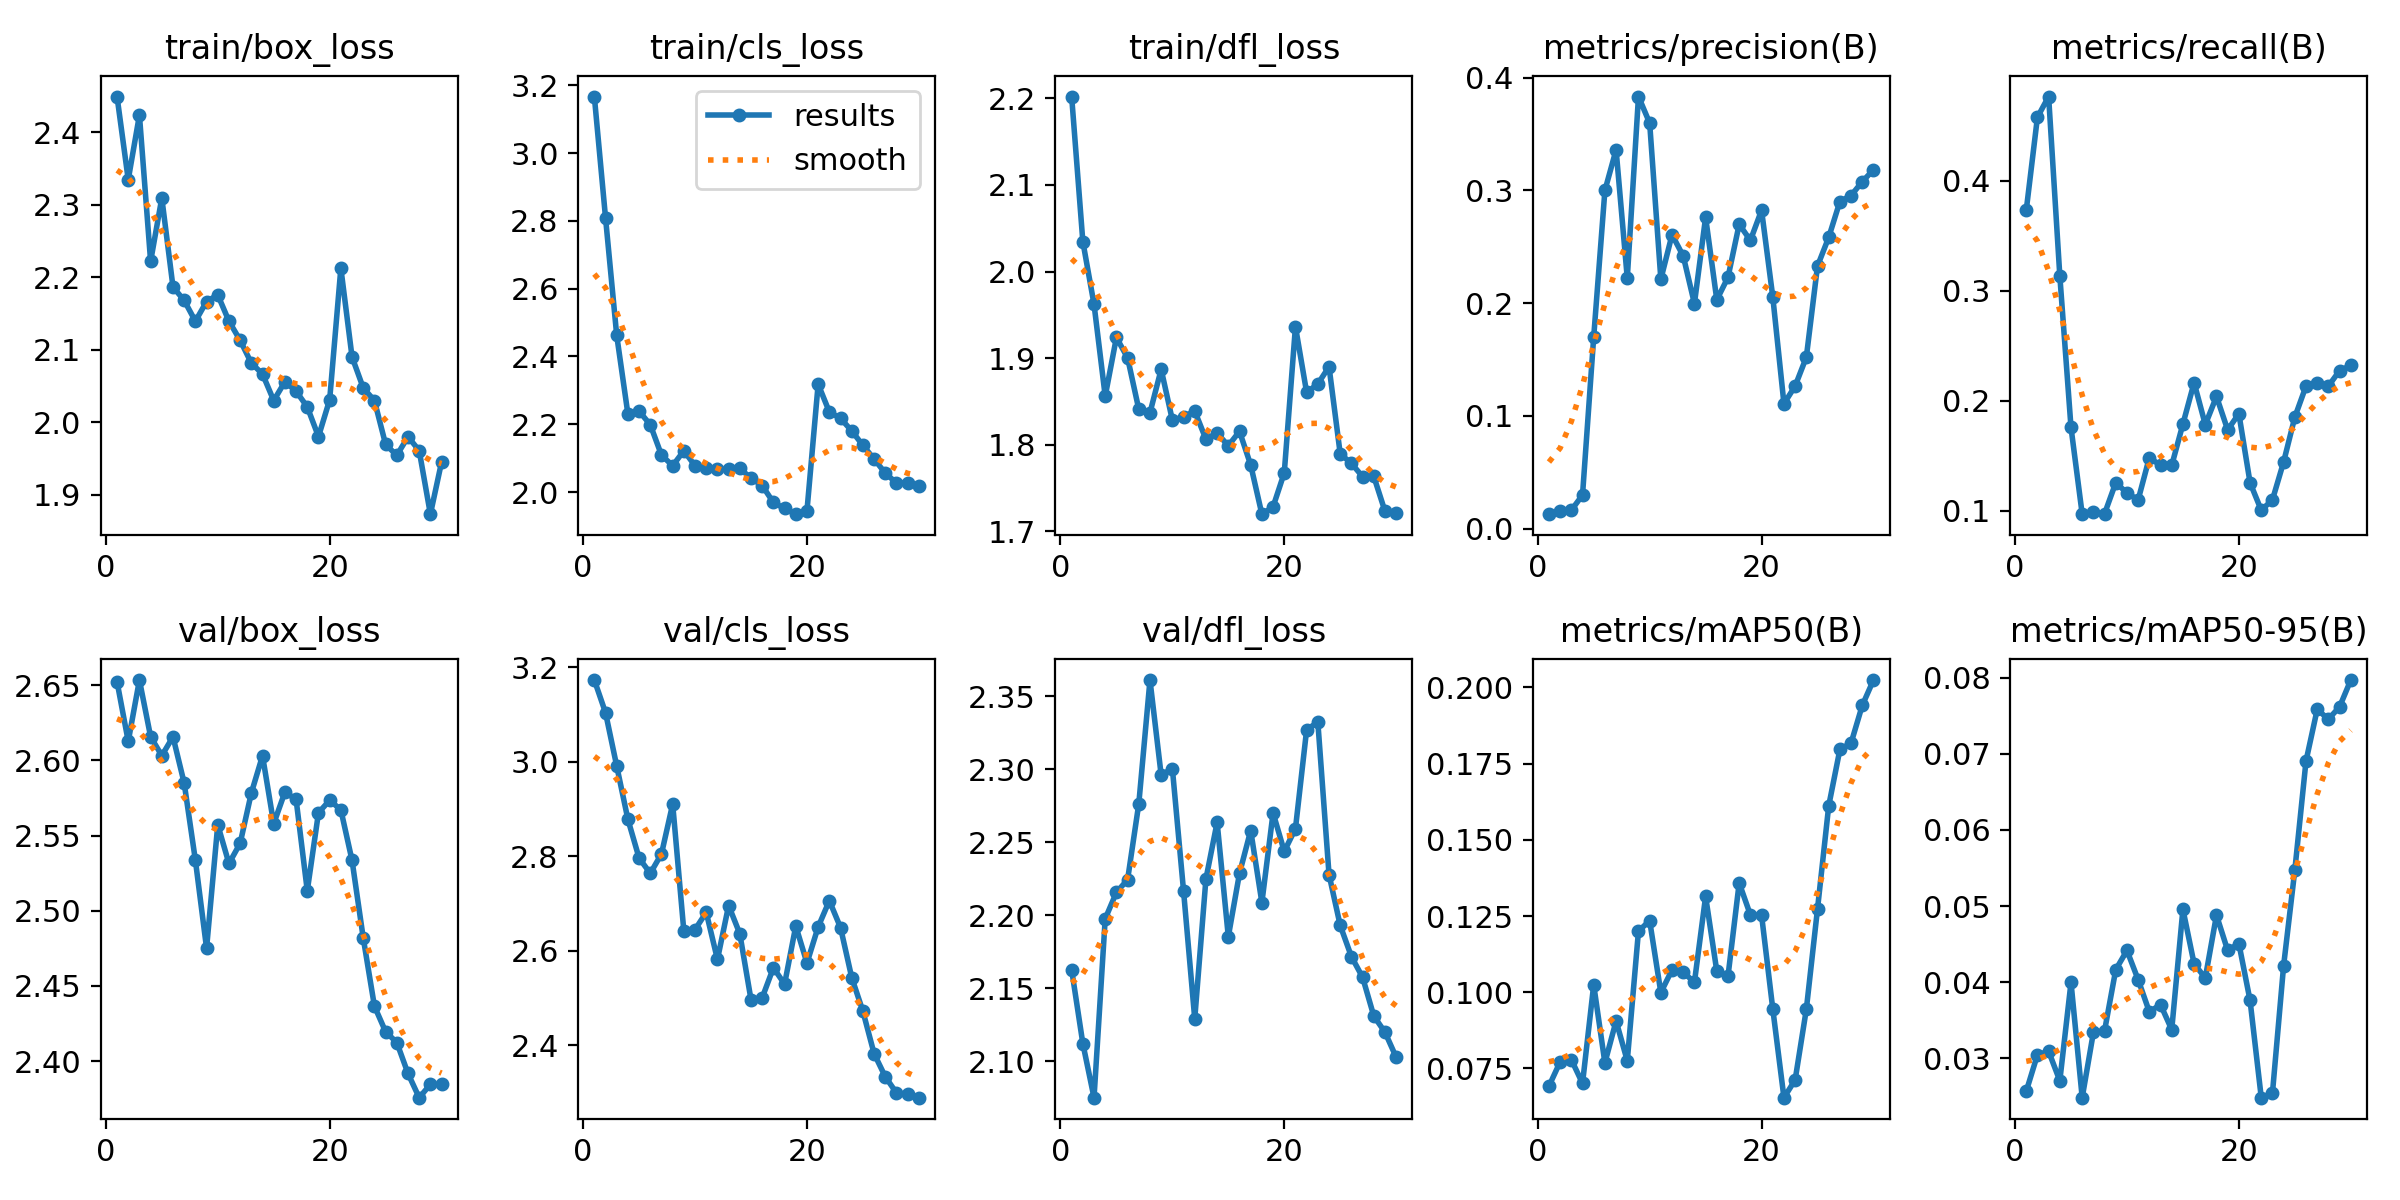

The data file committed next to this chart (first rows):
epoch, time, train/box_loss, train/cls_loss, train/dfl_loss, metrics/precision(B), metrics/recall(B), metrics/mAP50(B), metrics/mAP50-95(B), val/box_loss, val/cls_loss, val/dfl_loss, lr/pg0, lr/pg1, lr/pg2
1, 31.31, 2.449, 3.167, 2.202, 0.0128, 0.373, 0.0692, 0.02568, 2.652, 3.173, 2.163, 0.00014, 0.00014, 0.00014
2, 61.97, 2.335, 2.809, 2.035, 0.0157, 0.4577, 0.07717, 0.03047, 2.613, 3.104, 2.112, 0.0002901, 0.0002901, 0.0002901
3, 92.67, 2.424, 2.462, 1.962, 0.01634, 0.4765, 0.07791, 0.03093, 2.653, 2.991, 2.075, 0.0004296, 0.0004296, 0.0004296
4, 124.2, 2.222, 2.23, 1.856, 0.02975, 0.3135, 0.07012, 0.02706, 2.616, 2.878, 2.198, 0.0005586, 0.0005586, 0.0005586
5, 155.9, 2.309, 2.239, 1.924, 0.17, 0.1756, 0.1024, 0.03997, 2.603, 2.796, 2.216, 0.000677, 0.000677, 0.000677
6, 190.1, 2.187, 2.199, 1.9, 0.2999, 0.09671, 0.07684, 0.02484, 2.616, 2.764, 2.224, 0.0007849, 0.0007849, 0.0007849
7, 225.8, 2.168, 2.109, 1.841, 0.336, 0.09837, 0.09059, 0.0334, 2.585, 2.805, 2.276, 0.0008822, 0.0008822, 0.0008822
8, 261.4, 2.139, 2.078, 1.837, 0.2222, 0.09718, 0.07753, 0.03363, 2.534, 2.911, 2.361, 0.0009689, 0.0009689, 0.0009689
9, 298.1, 2.166, 2.122, 1.887, 0.3833, 0.1254, 0.1201, 0.04165, 2.475, 2.641, 2.296, 0.001045, 0.001045, 0.001045
10, 336.5, 2.176, 2.077, 1.828, 0.3598, 0.116, 0.1235, 0.04417, 2.557, 2.645, 2.301, 0.001111, 0.001111, 0.001111
11, 373.9, 2.139, 2.072, 1.832, 0.2212, 0.1097, 0.09991, 0.04033, 2.531, 2.681, 2.217, 0.001166, 0.001166, 0.001166
12, 411.6, 2.113, 2.068, 1.839, 0.2607, 0.1481, 0.1074, 0.03611, 2.545, 2.582, 2.129, 0.00121, 0.00121, 0.00121
13, 448.6, 2.082, 2.067, 1.806, 0.2418, 0.1411, 0.1066, 0.03706, 2.578, 2.696, 2.225, 0.001208, 0.001208, 0.001208
14, 487.2, 2.066, 2.07, 1.813, 0.1996, 0.1411, 0.1033, 0.03377, 2.603, 2.636, 2.264, 0.001142, 0.001142, 0.001142
15, 525.1, 2.03, 2.041, 1.799, 0.2762, 0.1787, 0.1314, 0.04957, 2.558, 2.496, 2.185, 0.001076, 0.001076, 0.001076
16, 565.6, 2.056, 2.019, 1.815, 0.2029, 0.2163, 0.1069, 0.04242, 2.579, 2.501, 2.229, 0.00101, 0.00101, 0.00101
17, 607.6, 2.043, 1.969, 1.776, 0.2229, 0.1781, 0.1053, 0.04056, 2.574, 2.564, 2.258, 0.000944, 0.000944, 0.000944
18, 650.1, 2.021, 1.952, 1.72, 0.27, 0.2038, 0.1359, 0.0488, 2.513, 2.53, 2.209, 0.000878, 0.000878, 0.000878
19, 692.6, 1.98, 1.935, 1.728, 0.2556, 0.1733, 0.1254, 0.04417, 2.565, 2.652, 2.27, 0.000812, 0.000812, 0.000812
20, 735, 2.031, 1.945, 1.767, 0.2824, 0.1881, 0.1253, 0.04508, 2.573, 2.574, 2.244, 0.000746, 0.000746, 0.000746
21, 773.2, 2.213, 2.318, 1.936, 0.2057, 0.1254, 0.0946, 0.03761, 2.567, 2.651, 2.259, 0.00068, 0.00068, 0.00068
22, 813.7, 2.09, 2.236, 1.86, 0.1108, 0.1003, 0.06543, 0.02486, 2.533, 2.706, 2.327, 0.000614, 0.000614, 0.000614
23, 851.7, 2.047, 2.217, 1.87, 0.1265, 0.1097, 0.07125, 0.02543, 2.482, 2.649, 2.332, 0.000548, 0.000548, 0.000548
24, 889, 2.03, 2.18, 1.89, 0.152, 0.1442, 0.0944, 0.04219, 2.437, 2.543, 2.228, 0.000482, 0.000482, 0.000482
25, 930.5, 1.969, 2.138, 1.789, 0.2329, 0.185, 0.1273, 0.0547, 2.42, 2.472, 2.193, 0.000416, 0.000416, 0.000416
26, 970.1, 1.954, 2.098, 1.778, 0.2583, 0.2132, 0.1611, 0.06904, 2.412, 2.382, 2.172, 0.00035, 0.00035, 0.00035
27, 1012, 1.98, 2.056, 1.763, 0.2902, 0.2163, 0.1796, 0.07581, 2.392, 2.333, 2.157, 0.000284, 0.000284, 0.000284
28, 1052, 1.961, 2.027, 1.763, 0.2954, 0.2132, 0.1818, 0.07453, 2.376, 2.299, 2.131, 0.000218, 0.000218, 0.000218
29, 1094, 1.873, 2.027, 1.723, 0.3078, 0.2272, 0.1941, 0.07615, 2.384, 2.296, 2.12, 0.000152, 0.000152, 0.000152
30, 1135, 1.945, 2.018, 1.72, 0.3182, 0.232, 0.2024, 0.07967, 2.385, 2.289, 2.103, 8.6e-05, 8.6e-05, 8.6e-05
